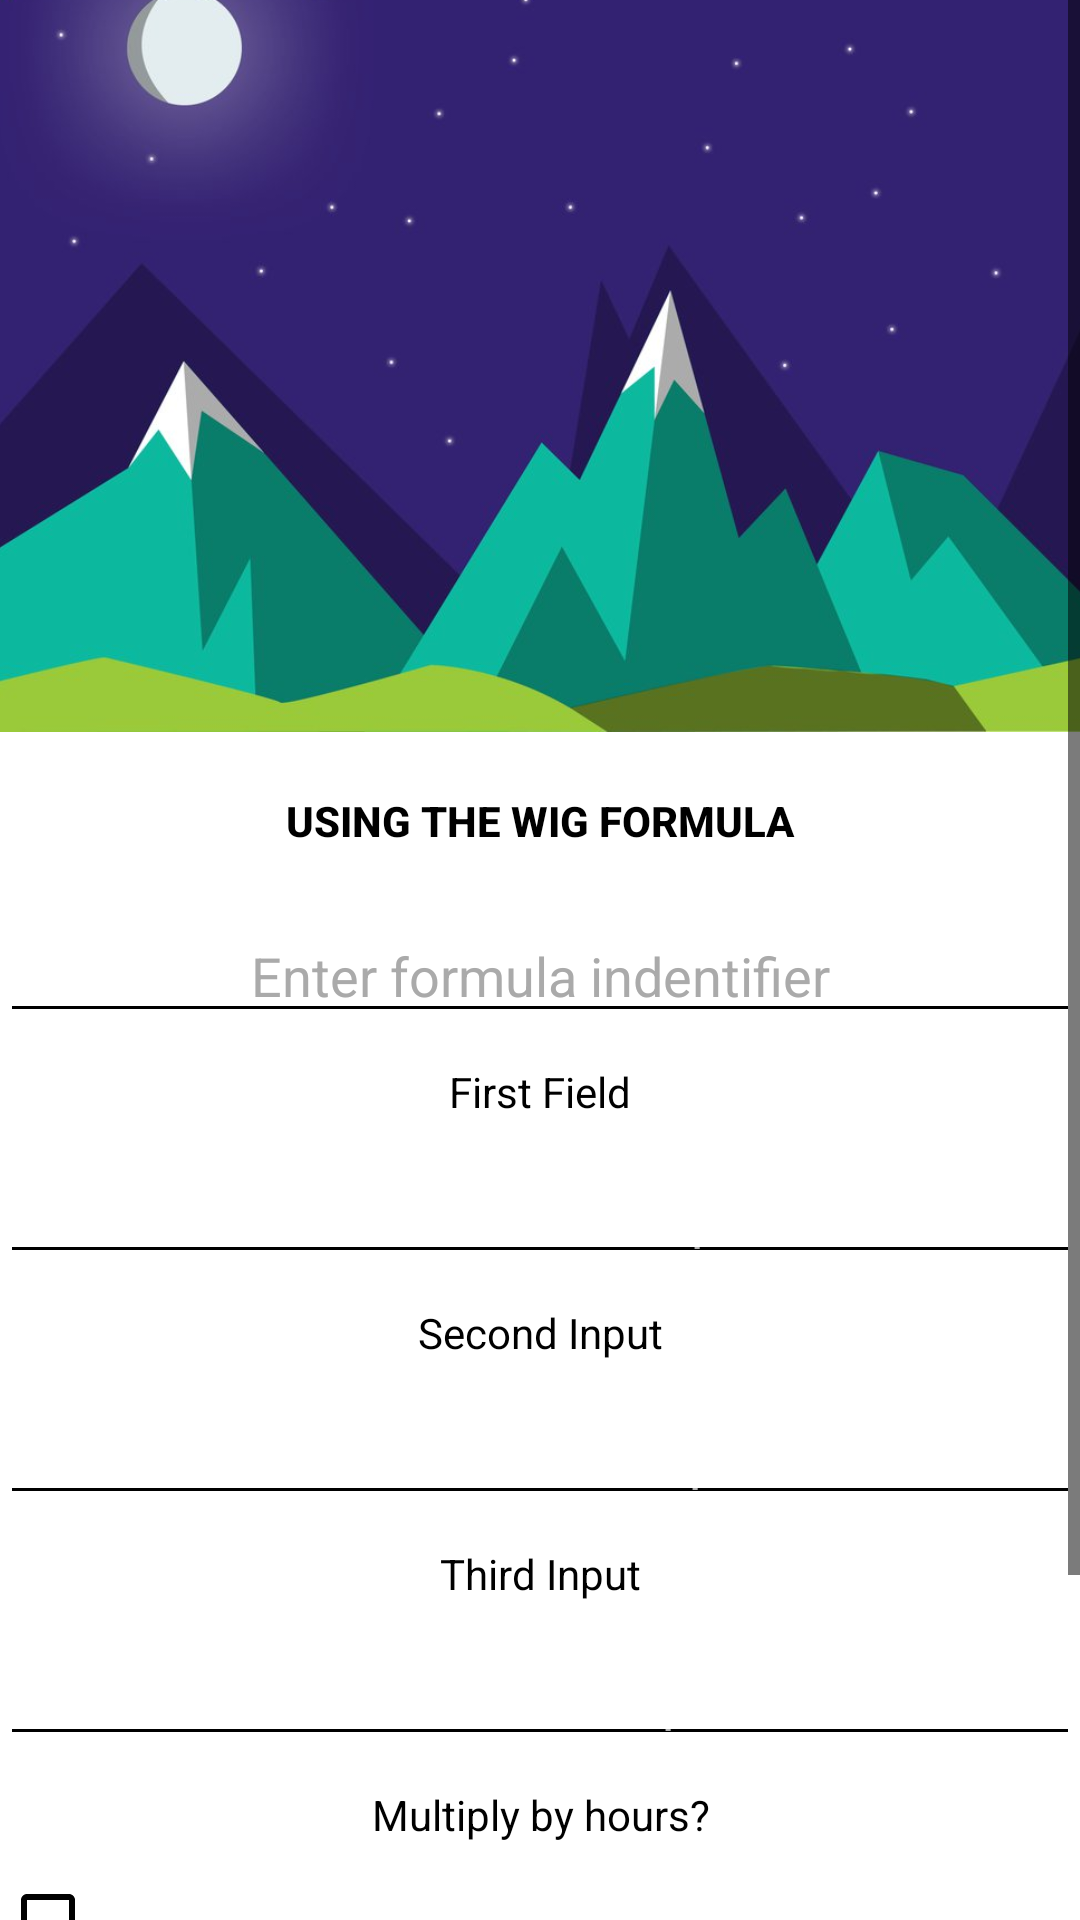

The Android layout XML behind this screen, and the referenced resources:
<!-- AndroidManifest.xml: application theme AppTheme -->
<!-- res/layout/add_calculation_activity.xml -->
<?xml version="1.0" encoding="utf-8"?>
<ScrollView xmlns:android="http://schemas.android.com/apk/res/android"
    xmlns:app="http://schemas.android.com/apk/res-auto"
    xmlns:tools="http://schemas.android.com/tools"
    android:orientation="vertical" android:layout_width="match_parent"
    android:layout_height="match_parent"
    android:background="@android:color/background_light">

    <RelativeLayout

        android:layout_width="match_parent"
        android:layout_height="wrap_content"
        android:background="@android:color/background_light"
        android:weightSum="1">
        <ImageView
            android:layout_height="244dp"
            app:srcCompat="@drawable/title_image"
            android:id="@+id/imageView4"
            android:layout_width="match_parent"
            android:scaleType="centerCrop"
            android:src="@drawable/placeholder1" />
        <TextView
            android:text="Using the WIG formula"
            android:layout_width="match_parent"
            android:layout_height="wrap_content"
            android:id="@+id/textView9"
            android:gravity="center_horizontal"
            android:padding="20dp"
            android:textColor="@android:color/background_dark"
            android:textAppearance="@style/TextAppearance.AppCompat.Button"
            android:fontFamily="sans-serif-medium"
            android:textStyle="normal|bold"
            android:layout_below="@id/imageView4"/>



        <EditText
            android:layout_width="match_parent"
            android:layout_height="wrap_content"
            android:inputType="textPersonName"
            android:ems="10"
            android:id="@+id/title_calculation"
            android:textColor="@android:color/background_dark"
            android:layout_below="@id/textView9"
            android:hint="Enter formula indentifier"
            android:textColorHint="@android:color/darker_gray"
            android:gravity="center_vertical|center_horizontal" />

        <TextView
            android:text="@string/first_formula_message"
            android:layout_width="match_parent"
            android:layout_height="wrap_content"
            android:id="@+id/first_formula_text"
            android:gravity="center_horizontal"
            android:padding="10dp"
            android:textColor="@android:color/background_dark"
            android:layout_below="@id/title_calculation"/>

        <EditText
            android:layout_width="match_parent"
            android:layout_height="wrap_content"
            android:inputType="textPersonName"
            android:ems="10"
            android:id="@+id/first_input_formula"
            android:gravity="center_horizontal"
            android:hint="Enter the first input"
            android:textColor="@android:color/background_dark"
            android:layout_below="@id/first_formula_text"/>

        <TextView
            android:layout_width="match_parent"
            android:layout_height="wrap_content"
            android:id="@+id/textView6"
            android:background="@android:color/background_light"
            android:gravity="center_horizontal"
            android:text="@string/second_formula_message"
            android:padding="10dp"
            android:textColor="@android:color/background_dark"
            android:layout_below="@id/first_input_formula"/>


        <EditText
            android:layout_width="match_parent"
            android:layout_height="wrap_content"
            android:inputType="textPersonName"
            android:ems="10"
            android:id="@+id/second_formula_input"
            android:gravity="center_horizontal"
            android:hint="Enter Second input"
            android:textColor="@android:color/background_dark"
            android:layout_below="@id/textView6"/>

        <EditText
            android:layout_width="match_parent"
            android:layout_height="wrap_content"
            android:inputType="textPersonName"
            android:ems="10"
            android:id="@+id/third_formula_input"
            android:gravity="center_horizontal"
            android:hint="Enter Third Input"
            android:textColor="@android:color/background_dark"
            android:layout_below="@id/third_input_formula"/>

        <TextView
            android:text="Multiply by hours?"
            android:layout_width="match_parent"
            android:layout_height="wrap_content"
            android:id="@+id/textView12"
            android:gravity="center_horizontal"
            android:padding="10dp"
            android:textColor="@android:color/background_dark"
            android:layout_below="@id/third_formula_input"/>

        <CheckBox
            android:layout_width="match_parent"
            android:layout_height="wrap_content"
            android:id="@+id/multiply_hours"
            android:gravity="center_vertical|center_horizontal"
            android:layout_below="@id/textView12"/>

        <Spinner
            android:layout_width="match_parent"
            android:layout_height="wrap_content"
            android:id="@+id/spinner"
            android:layout_below="@id/multiply_hours"
            android:background="@android:drawable/spinner_dropdown_background"
            />

        <Button
            android:layout_width="match_parent"
            android:layout_height="wrap_content"
            android:id="@+id/add_calculation"
            android:background="@android:drawable/dialog_holo_light_frame"
            android:textColor="@android:color/background_dark"
            android:text="@string/add__to_database"
            android:layout_marginLeft="10dp"
            android:layout_marginRight="10dp"
            android:layout_below="@id/spinner"/>

        <Button
            android:text="@string/back"
            android:layout_width="match_parent"
            android:layout_height="wrap_content"
            android:id="@+id/formula_back"
            android:textColor="@android:color/black"
            android:background="@android:drawable/dialog_holo_light_frame"
            android:layout_marginLeft="10dp"
            android:layout_marginRight="10dp"
            android:layout_below="@id/add_calculation"/>

        <TextView
            android:layout_width="match_parent"
            android:layout_height="wrap_content"
            android:id="@+id/third_input_formula"
            android:gravity="center_horizontal"
            android:padding="10dp"
            android:text="@string/third_input_message1"
            android:textColor="@android:color/background_dark"
            android:layout_below="@+id/second_formula_input"
            android:layout_alignParentLeft="true"
            android:layout_alignParentStart="true" />

    </RelativeLayout>
</ScrollView>
<!-- resources referenced by this layout -->
<resources>
  <!-- drawable placeholder1: png bitmap (drawable, 226150 bytes) -->
  <!-- drawable title_image: png bitmap (mipmap-xhdpi, 277800 bytes) -->
  <string name="add__to_database">Add To Database</string>
  <string name="back">back</string>
  <string name="first_formula_message">First Field</string>
  <string name="second_formula_message">Second Input</string>
  <string name="third_input_message1">Third Input</string>
  <style name="AppTheme" parent="Theme.AppCompat">
          
          <item name="colorPrimary">#505d72</item>
          <item name="colorPrimaryDark">@color/colorPrimaryDark</item>
          <item name="colorAccent">@color/colorAccent</item>
          <item name="android:textColorSecondary">#000000</item>
  
      </style>
  <color name="colorPrimaryDark">#303F9F</color>
  <color name="colorAccent">#000000</color>
</resources>
